Image classification data set "data" (alba-k/coffee-roast-classifier on GitHub). Class labels (7): claro, medio, medio oscuro, nada otro, oscuro, quemado, verde.

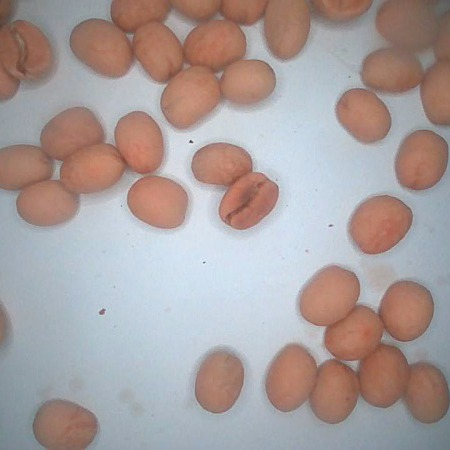
Label: claro

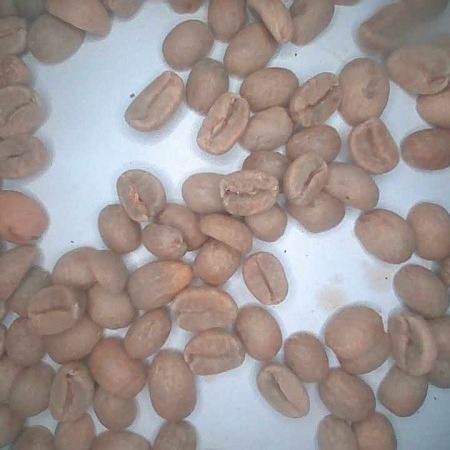
Label: verde

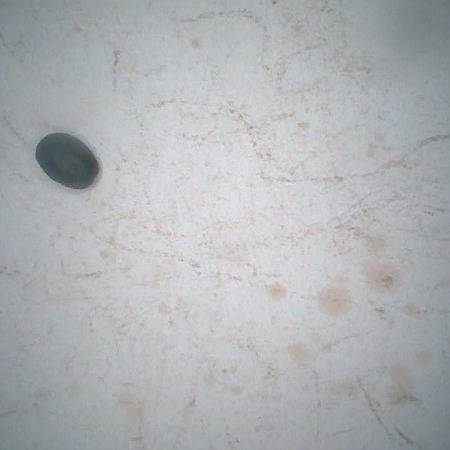
Label: oscuro

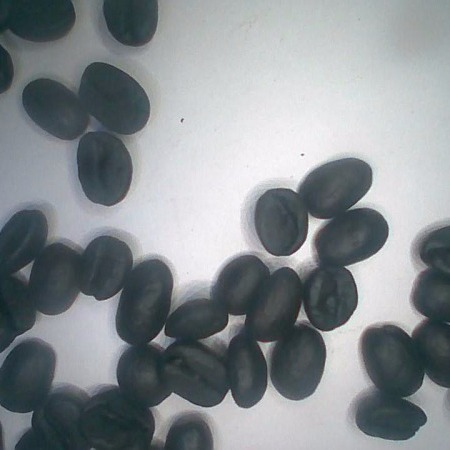
Label: quemado

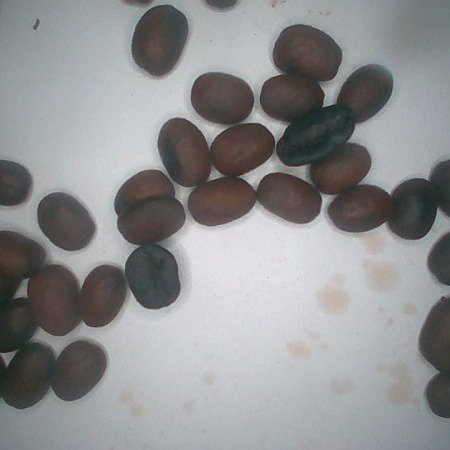
Label: medio oscuro

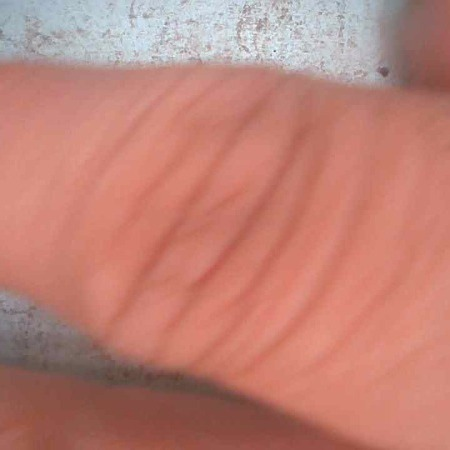
Label: nada otro
